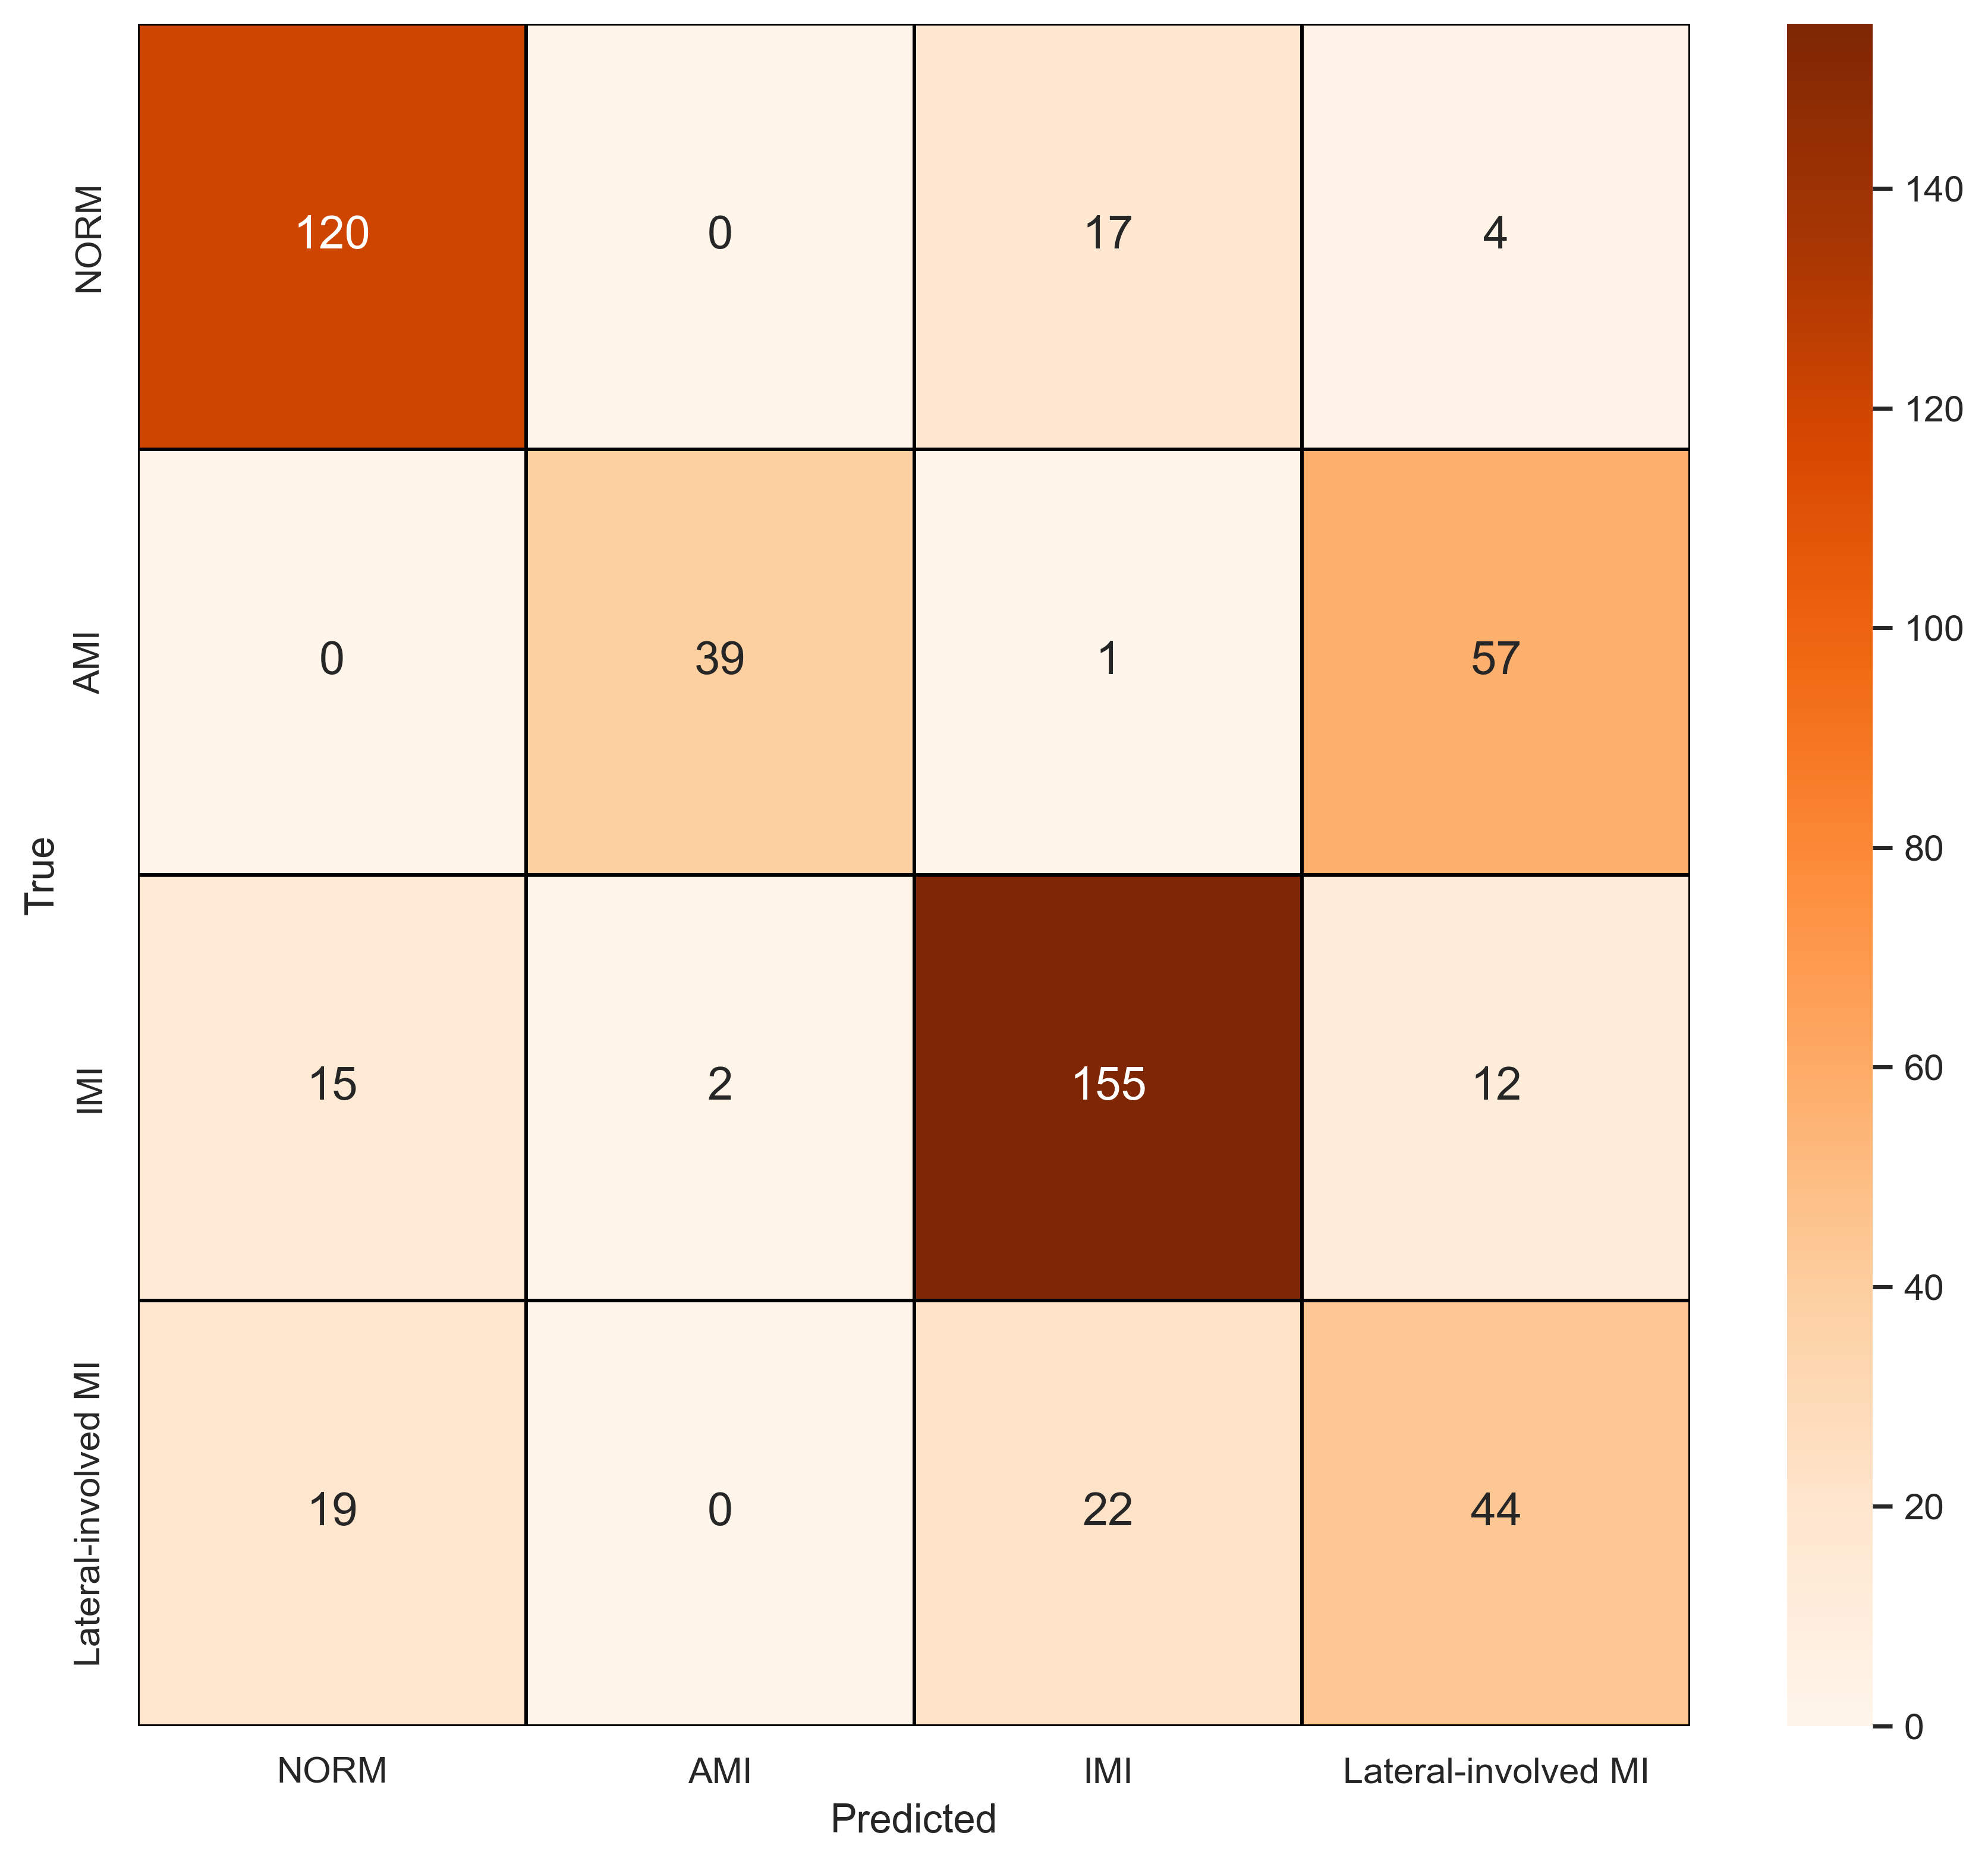

Values plotted in this chart, from the file beside it:
, NORM, AMI, IMI, Lateral-involved MI
NORM, 120, 0, 17, 4
AMI, 0, 39, 1, 57
IMI, 15, 2, 155, 12
Lateral-involved MI, 19, 0, 22, 44
